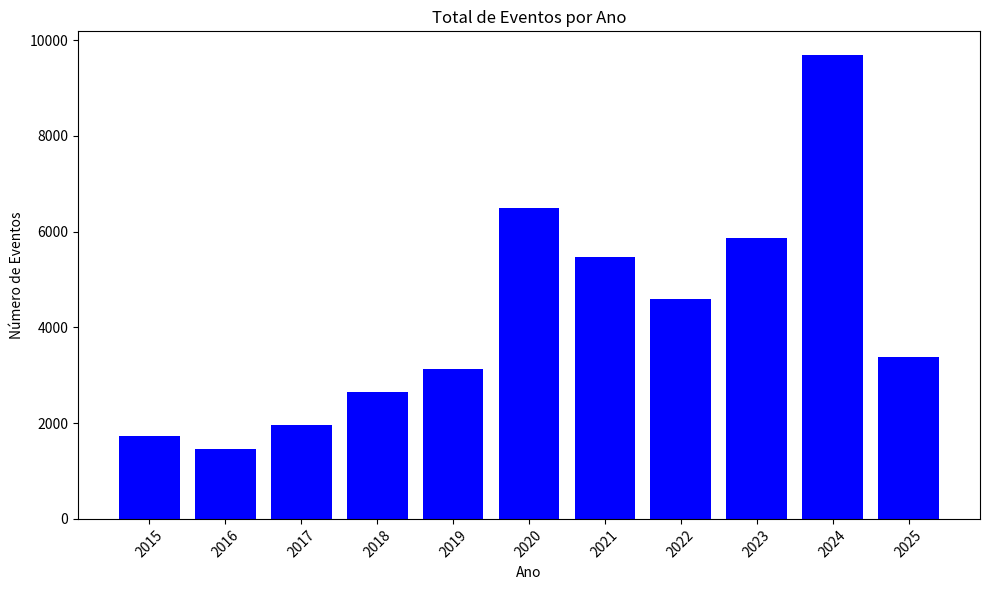

Write Python code to recreate this figure.
import pandas as pd
import matplotlib.pyplot as plt

# Dados
total_events_by_year = {
    "2015": 1729,
    "2016": 1464,
    "2017": 1963,
    "2018": 2661,
    "2019": 3140,
    "2020": 6501,
    "2021": 5481,
    "2022": 4589,
    "2023": 5866,
    "2024": 9700,
    "2025": 3375
}

# Converter para DataFrame
df = pd.DataFrame(list(total_events_by_year.items()), columns=["Ano", "Eventos"])
df["Ano"] = df["Ano"].astype(int)
df = df.sort_values("Ano")

# Mostrar a tabela
print(df.to_string(index=False))

# Criar gráfico de barras
plt.figure(figsize=(10, 6))
plt.bar(df["Ano"], df["Eventos"], color='blue')
plt.title("Total de Eventos por Ano")
plt.xlabel("Ano")
plt.ylabel("Número de Eventos")
plt.xticks(df["Ano"], rotation=45)
plt.tight_layout()

# Exibir o gráfico
plt.show()
